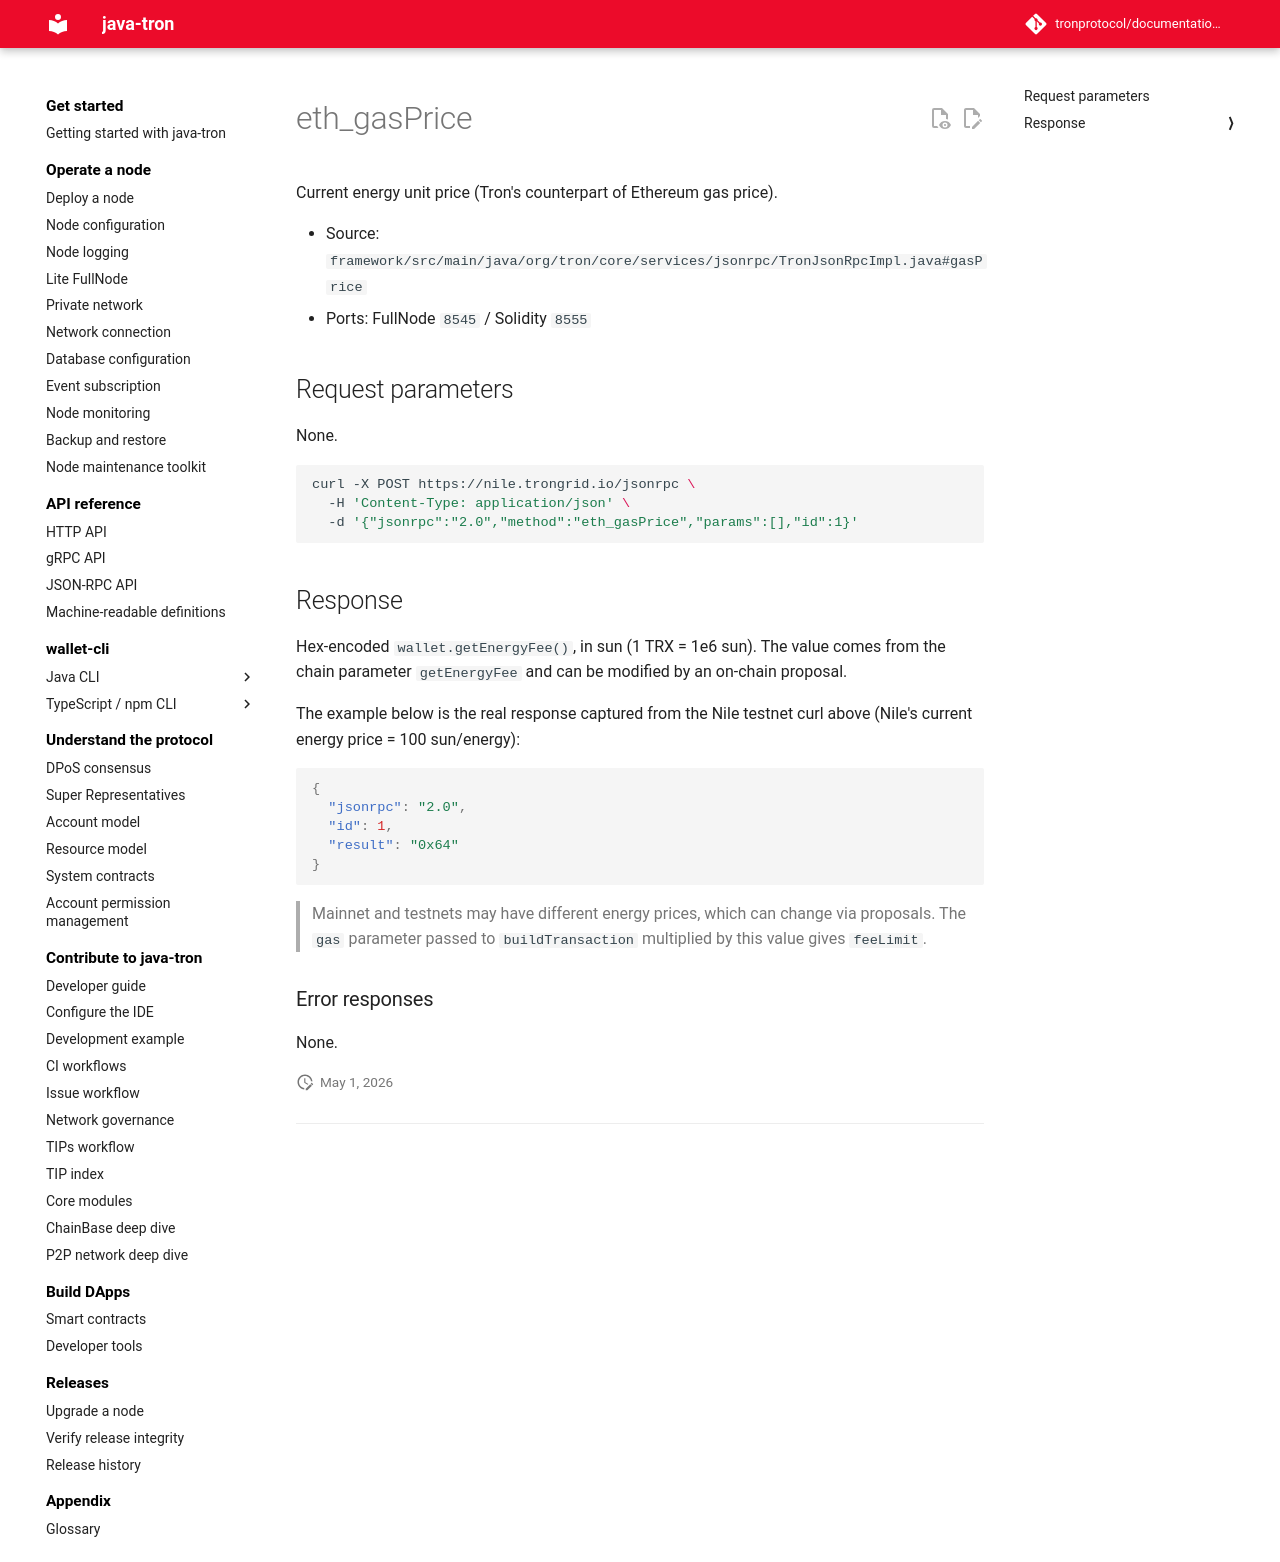

repository: tronprotocol/documentation-en · page: api/json-rpc/node/eth_gasPrice/index.html · generator: mkdocs

# eth_gasPrice

Current energy unit price (Tron's counterpart of Ethereum gas price).

- Source: `framework/src/main/java/org/tron/core/services/jsonrpc/TronJsonRpcImpl.java#gasPrice`
- Ports: FullNode `8545` / Solidity `8555`

## Request parameters

None.

```bash
curl -X POST https://nile.trongrid.io/jsonrpc \
  -H 'Content-Type: application/json' \
  -d '{"jsonrpc":"2.0","method":"eth_gasPrice","params":[],"id":1}'
```

## Response

Hex-encoded `wallet.getEnergyFee()`, in sun (1 TRX = 1e6 sun). The value comes from the chain parameter `getEnergyFee` and can be modified by an on-chain proposal.

The example below is the real response captured from the Nile testnet curl above (Nile's current energy price = 100 sun/energy):

```json
{
  "jsonrpc": "2.0",
  "id": 1,
  "result": "0x64"
}
```

> Mainnet and testnets may have different energy prices, which can change via proposals. The `gas` parameter passed to `buildTransaction` multiplied by this value gives `feeLimit`.

### Error responses

None.
